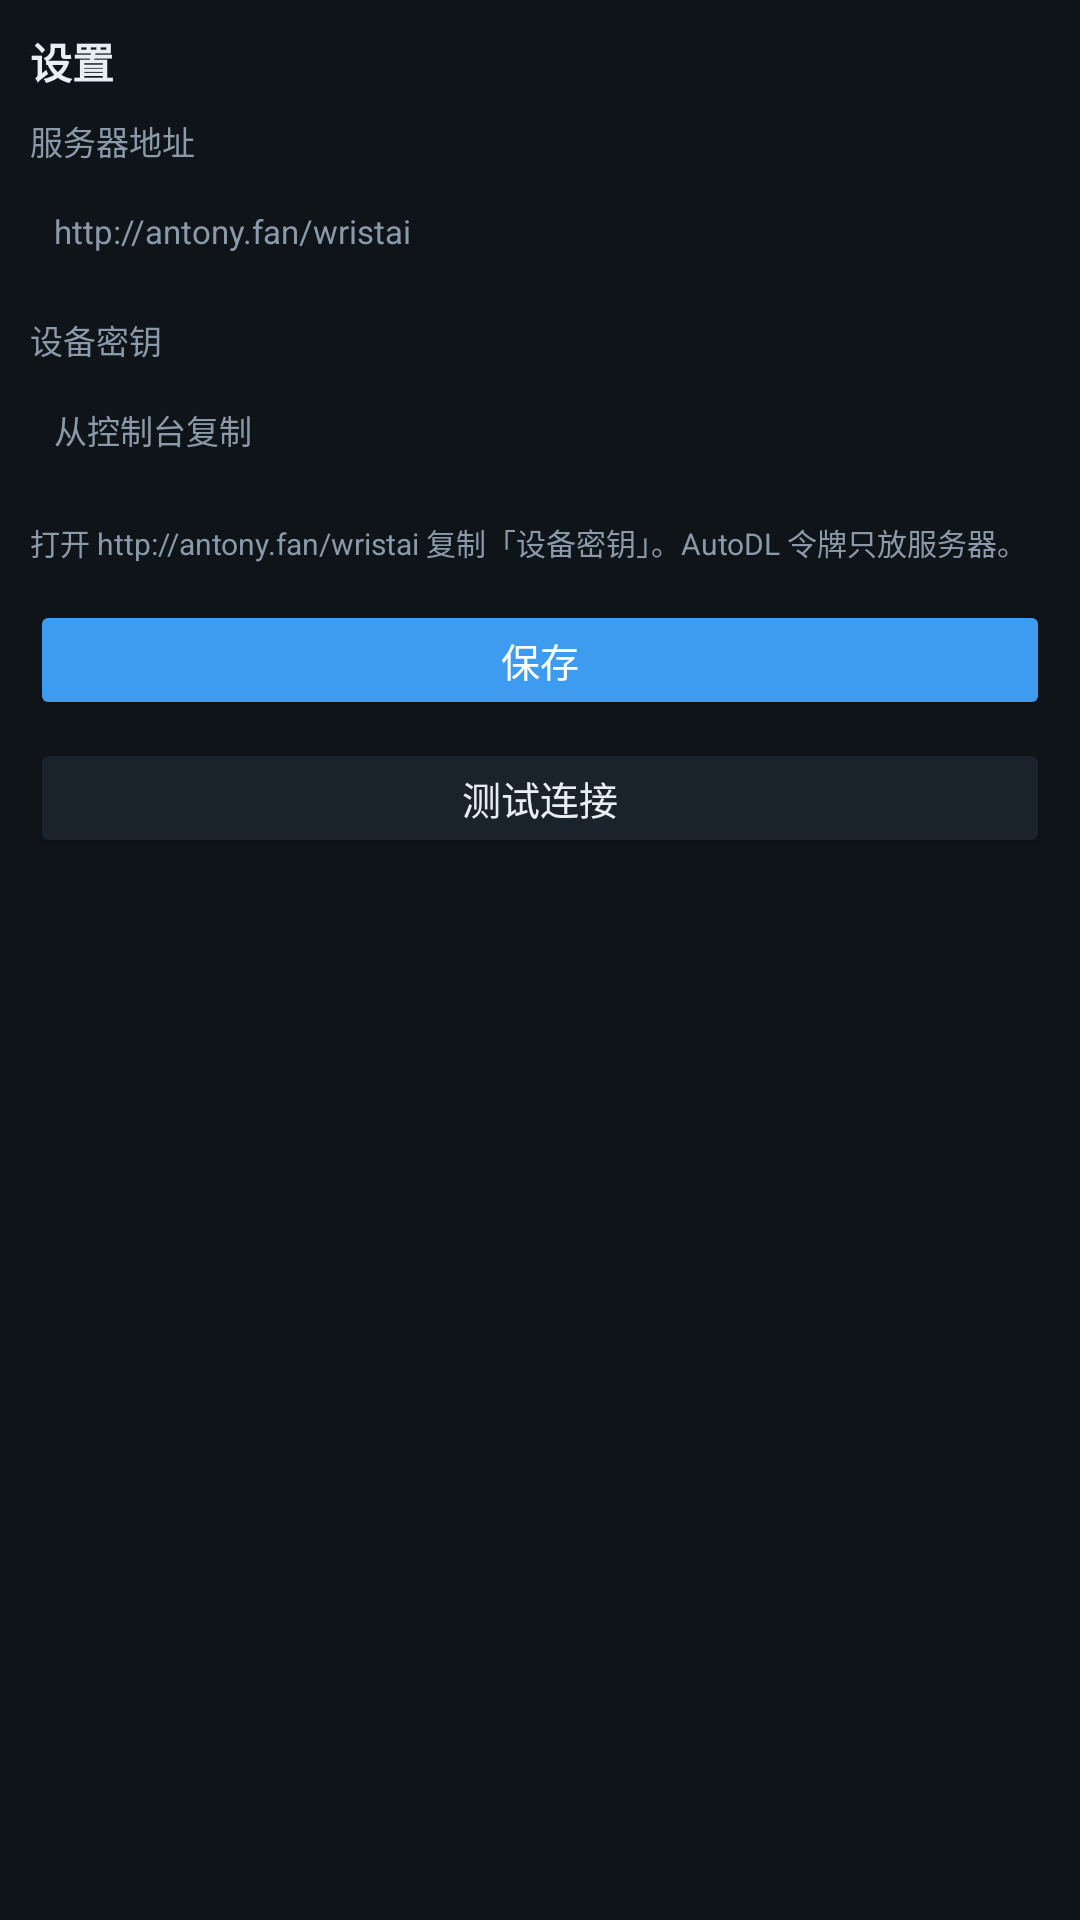

Reconstruct the res/layout file that produces this screen, plus the resources it refers to.
<!-- AndroidManifest.xml: activity theme Theme.WristAI -->
<!-- res/layout/activity_settings.xml -->
<?xml version="1.0" encoding="utf-8"?>
<ScrollView xmlns:android="http://schemas.android.com/apk/res/android"
    android:layout_width="match_parent"
    android:layout_height="match_parent"
    android:background="@color/bg"
    android:fillViewport="true">

    <LinearLayout
        android:layout_width="match_parent"
        android:layout_height="wrap_content"
        android:orientation="vertical"
        android:padding="10dp">

        <TextView
            android:layout_width="match_parent"
            android:layout_height="wrap_content"
            android:paddingBottom="8dp"
            android:text="@string/settings"
            android:textColor="@color/text"
            android:textSize="14sp"
            android:textStyle="bold" />

        <TextView
            android:layout_width="match_parent"
            android:layout_height="wrap_content"
            android:text="@string/server_url"
            android:textColor="@color/muted"
            android:textSize="11sp" />

        <EditText
            android:id="@+id/serverUrl"
            android:layout_width="match_parent"
            android:layout_height="wrap_content"
            android:layout_marginTop="4dp"
            android:layout_marginBottom="10dp"
            android:background="@drawable/bg_input"
            android:hint="@string/default_server"
            android:inputType="textUri"
            android:minHeight="36dp"
            android:padding="8dp"
            android:textColor="@color/text"
            android:textColorHint="@color/muted"
            android:textSize="11sp" />

        <TextView
            android:layout_width="match_parent"
            android:layout_height="wrap_content"
            android:text="@string/device_key"
            android:textColor="@color/muted"
            android:textSize="11sp" />

        <EditText
            android:id="@+id/deviceKey"
            android:layout_width="match_parent"
            android:layout_height="wrap_content"
            android:layout_marginTop="4dp"
            android:layout_marginBottom="12dp"
            android:background="@drawable/bg_input"
            android:hint="从控制台复制"
            android:inputType="textVisiblePassword"
            android:minHeight="36dp"
            android:padding="8dp"
            android:textColor="@color/text"
            android:textColorHint="@color/muted"
            android:textSize="11sp" />

        <TextView
            android:layout_width="match_parent"
            android:layout_height="wrap_content"
            android:paddingBottom="12dp"
            android:text="打开 http://antony.fan/wristai 复制「设备密钥」。AutoDL 令牌只放服务器。"
            android:textColor="@color/muted"
            android:textSize="10sp" />

        <Button
            android:id="@+id/btnSave"
            android:layout_width="match_parent"
            android:layout_height="40dp"
            android:backgroundTint="@color/accent"
            android:text="@string/save"
            android:textColor="@android:color/white"
            android:textSize="13sp" />

        <Button
            android:id="@+id/btnTest"
            android:layout_width="match_parent"
            android:layout_height="40dp"
            android:layout_marginTop="6dp"
            android:backgroundTint="@color/surface"
            android:text="测试连接"
            android:textColor="@color/text"
            android:textSize="13sp" />

        <TextView
            android:id="@+id/testResult"
            android:layout_width="match_parent"
            android:layout_height="wrap_content"
            android:paddingTop="8dp"
            android:textColor="@color/muted"
            android:textSize="11sp" />
    </LinearLayout>
</ScrollView>
<!-- resources referenced by this layout -->
<resources>
  <color name="accent">#3D9CF0</color>
  <color name="bg">#0F1419</color>
  <color name="muted">#8B9AAB</color>
  <color name="surface">#1A222C</color>
  <color name="text">#E8EEF4</color>
  <string name="default_server">http://antony.fan/wristai</string>
  <string name="device_key">设备密钥</string>
  <string name="save">保存</string>
  <string name="server_url">服务器地址</string>
  <string name="settings">设置</string>
  <style name="Theme.WristAI" parent="Theme.MaterialComponents.DayNight.NoActionBar">
          <item name="colorPrimary">@color/accent</item>
          <item name="colorPrimaryVariant">@color/accent</item>
          <item name="colorOnPrimary">@android:color/white</item>
          <item name="android:statusBarColor">@color/bg</item>
          <item name="android:navigationBarColor">@color/bg</item>
          <item name="android:windowBackground">@color/bg</item>
          <item name="android:textColorPrimary">@color/text</item>
          <item name="android:textColorSecondary">@color/muted</item>
      </style>
</resources>
